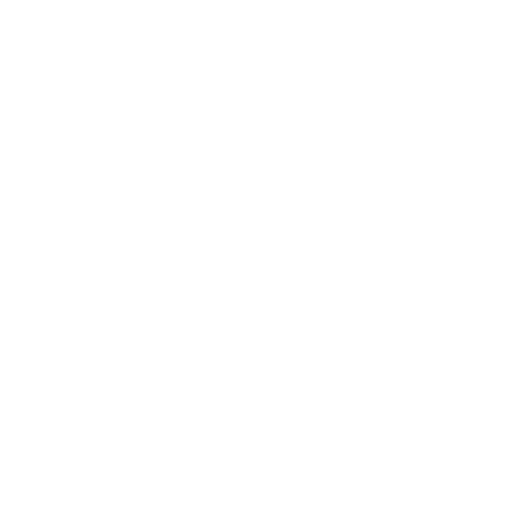
t = 0.00 s
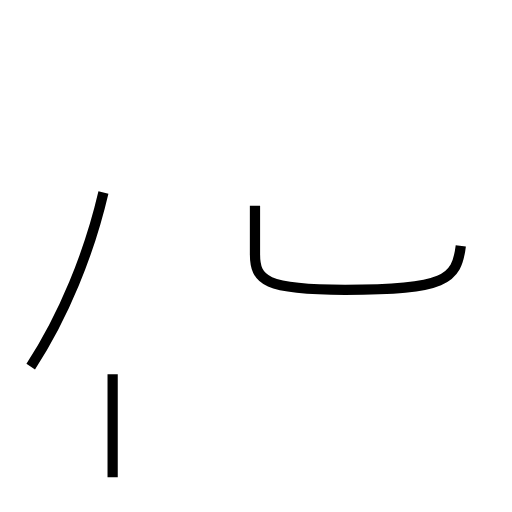
t = 1.73 s
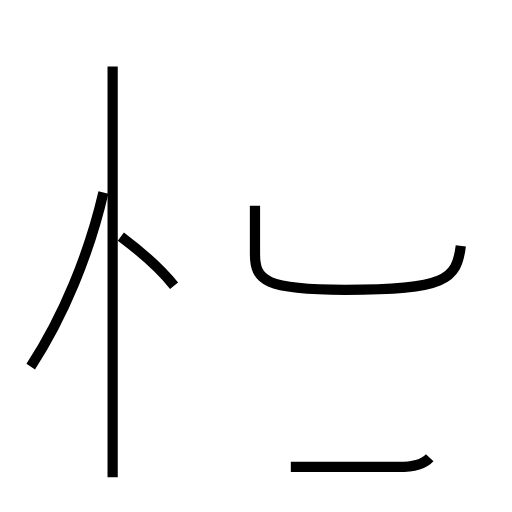
t = 3.25 s
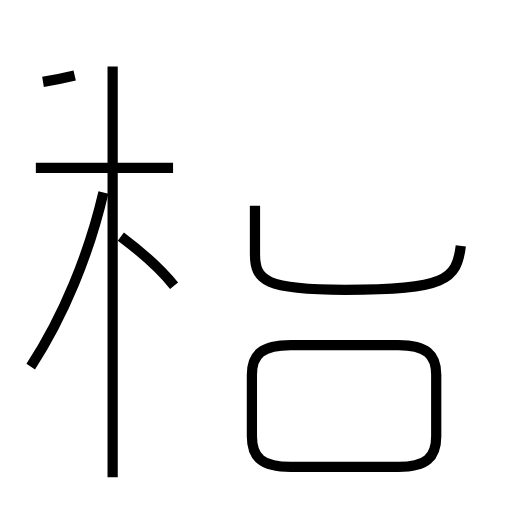
t = 4.99 s
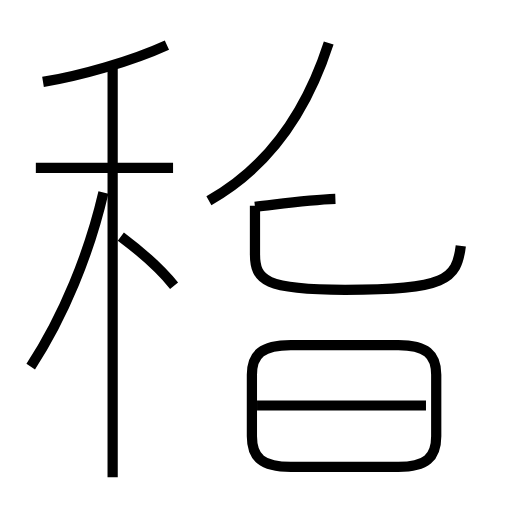
t = 6.60 s
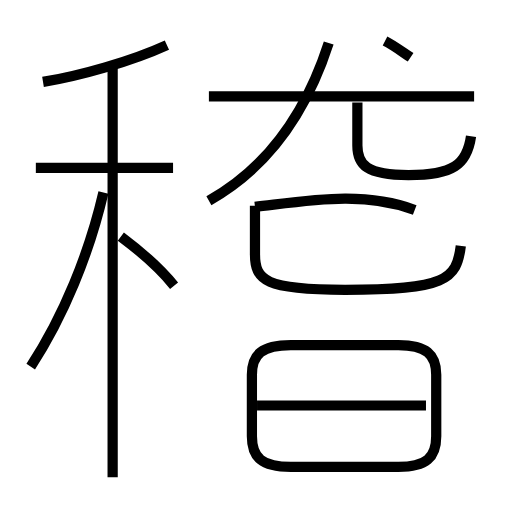
t = 8.27 s

The animated SVG that drew these frames (rendered in a browser with its animation timeline set to each time). Animation: 13 SMIL elements (animate=13); one cycle of 8.27 s.

<?xml version='1.0' encoding='utf-8'?>
<svg viewBox="0.0 -6.0 50.0 50.0" version="1.1" xmlns="http://www.w3.org/2000/svg"><rect x="-1000" y="-1000" width="2000" height="2000" stroke="white" fill="white" /><g style="fill:none;stroke:#000000;stroke-width:1"><path d="M 45.0 -20.0 C 44.6 -16.7 43.5 -15.7 33.7 -15.7 C 25.9 -15.7 24.9 -16.6 24.9 -19.2 L 24.9 -23.9 " transform="translate(0.0 38.0)" stroke-dasharray="28.94693588729958" stroke-dashoffset="28.94693588729958"><animate attributeName="stroke-dashoffset" from="28.94693588729958" to="0" dur="0.8684080766189874s" begin="0s" fill="freeze" /></path><path d="M 3.0 -8.2 C 6.2 -13.1 8.7 -19.2 10.1 -25.2 " transform="translate(0.0 38.0)" stroke-dasharray="18.51259691176613" stroke-dashoffset="18.51259691176613"><animate attributeName="stroke-dashoffset" from="18.51259691176613" to="0" dur="0.5553779073529839s" begin="0.8684080766189874s" fill="freeze" /></path><path d="M 11.0 2.6 L 11.0 -37.5 " transform="translate(0.0 38.0)" stroke-dasharray="40.1" stroke-dashoffset="40.1"><animate attributeName="stroke-dashoffset" from="40.1" to="0" dur="1.203s" begin="1.4237859839719713s" fill="freeze" /></path><path d="M 17.0 -16.1 C 15.8 -17.6 13.8 -19.4 11.8 -20.9 " transform="translate(0.0 38.0)" stroke-dasharray="7.093064171465034" stroke-dashoffset="7.093064171465034"><animate attributeName="stroke-dashoffset" from="7.093064171465034" to="0" dur="0.212791925143951s" begin="2.6267859839719714s" fill="freeze" /></path><path d="M 28.4 1.6 L 38.9 1.6 C 41.6 1.6 42.6 0.7 42.6 -1.4 L 42.6 -7.4 C 42.6 -9.4 41.6 -10.3 38.9 -10.3 L 28.4 -10.3 C 25.6 -10.3 24.6 -9.4 24.6 -7.4 L 24.6 -1.4 C 24.6 0.7 25.6 1.6 28.4 1.6 Z " transform="translate(0.0 38.0)" stroke-dasharray="55.118234008228164" stroke-dashoffset="55.118234008228164"><animate attributeName="stroke-dashoffset" from="55.118234008228164" to="0" dur="1.653547020246845s" begin="2.8395779091159223s" fill="freeze" /></path><path d="M 16.9 -27.6 L 3.5 -27.6 " transform="translate(0.0 38.0)" stroke-dasharray="13.399999999999999" stroke-dashoffset="13.399999999999999"><animate attributeName="stroke-dashoffset" from="13.399999999999999" to="0" dur="0.40199999999999997s" begin="4.493124929362767s" fill="freeze" /></path><path d="M 4.2 -36.0 C 7.8 -36.6 12.8 -38.0 16.3 -39.6 " transform="translate(0.0 38.0)" stroke-dasharray="12.654622460663127" stroke-dashoffset="12.654622460663127"><animate attributeName="stroke-dashoffset" from="12.654622460663127" to="0" dur="0.3796386738198938s" begin="4.895124929362767s" fill="freeze" /></path><path d="M 41.6 -4.4 L 25.1 -4.4 " transform="translate(0.0 38.0)" stroke-dasharray="16.5" stroke-dashoffset="16.5"><animate attributeName="stroke-dashoffset" from="16.5" to="0" dur="0.495s" begin="5.274763603182661s" fill="freeze" /></path><path d="M 20.4 -24.4 C 26.1 -27.6 29.9 -33.0 32.1 -39.8 " transform="translate(0.0 38.0)" stroke-dasharray="19.81264291453978" stroke-dashoffset="19.81264291453978"><animate attributeName="stroke-dashoffset" from="19.81264291453978" to="0" dur="0.5943792874361934s" begin="5.769763603182661s" fill="freeze" /></path><path d="M 24.9 -23.8 C 30.1 -24.4 35.5 -25.4 40.5 -23.5 " transform="translate(0.0 38.0)" stroke-dasharray="15.770841894514856" stroke-dashoffset="15.770841894514856"><animate attributeName="stroke-dashoffset" from="15.770841894514856" to="0" dur="0.47312525683544565s" begin="6.364142890618854s" fill="freeze" /></path><path d="M 46.3 -34.6 L 20.4 -34.6 " transform="translate(0.0 38.0)" stroke-dasharray="25.9" stroke-dashoffset="25.9"><animate attributeName="stroke-dashoffset" from="25.9" to="0" dur="0.7769999999999999s" begin="6.8372681474543s" fill="freeze" /></path><path d="M 46.0 -30.7 C 45.6 -27.9 44.2 -26.9 39.9 -26.9 C 35.8 -26.9 34.9 -27.9 34.9 -29.8 L 34.9 -34.0 " transform="translate(0.0 38.0)" stroke-dasharray="18.950467423502566" stroke-dashoffset="18.950467423502566"><animate attributeName="stroke-dashoffset" from="18.950467423502566" to="0" dur="0.568514022705077s" begin="7.6142681474543s" fill="freeze" /></path><path d="M 40.1 -38.4 C 39.2 -39.0 38.4 -39.6 37.6 -40.0" transform="translate(0.0 38.0)" stroke-dasharray="2.970335268090351" stroke-dashoffset="2.970335268090351"><animate attributeName="stroke-dashoffset" from="2.970335268090351" to="0" dur="0.08911005804271054s" begin="8.182782170159378s" fill="freeze" /></path></g></svg>
